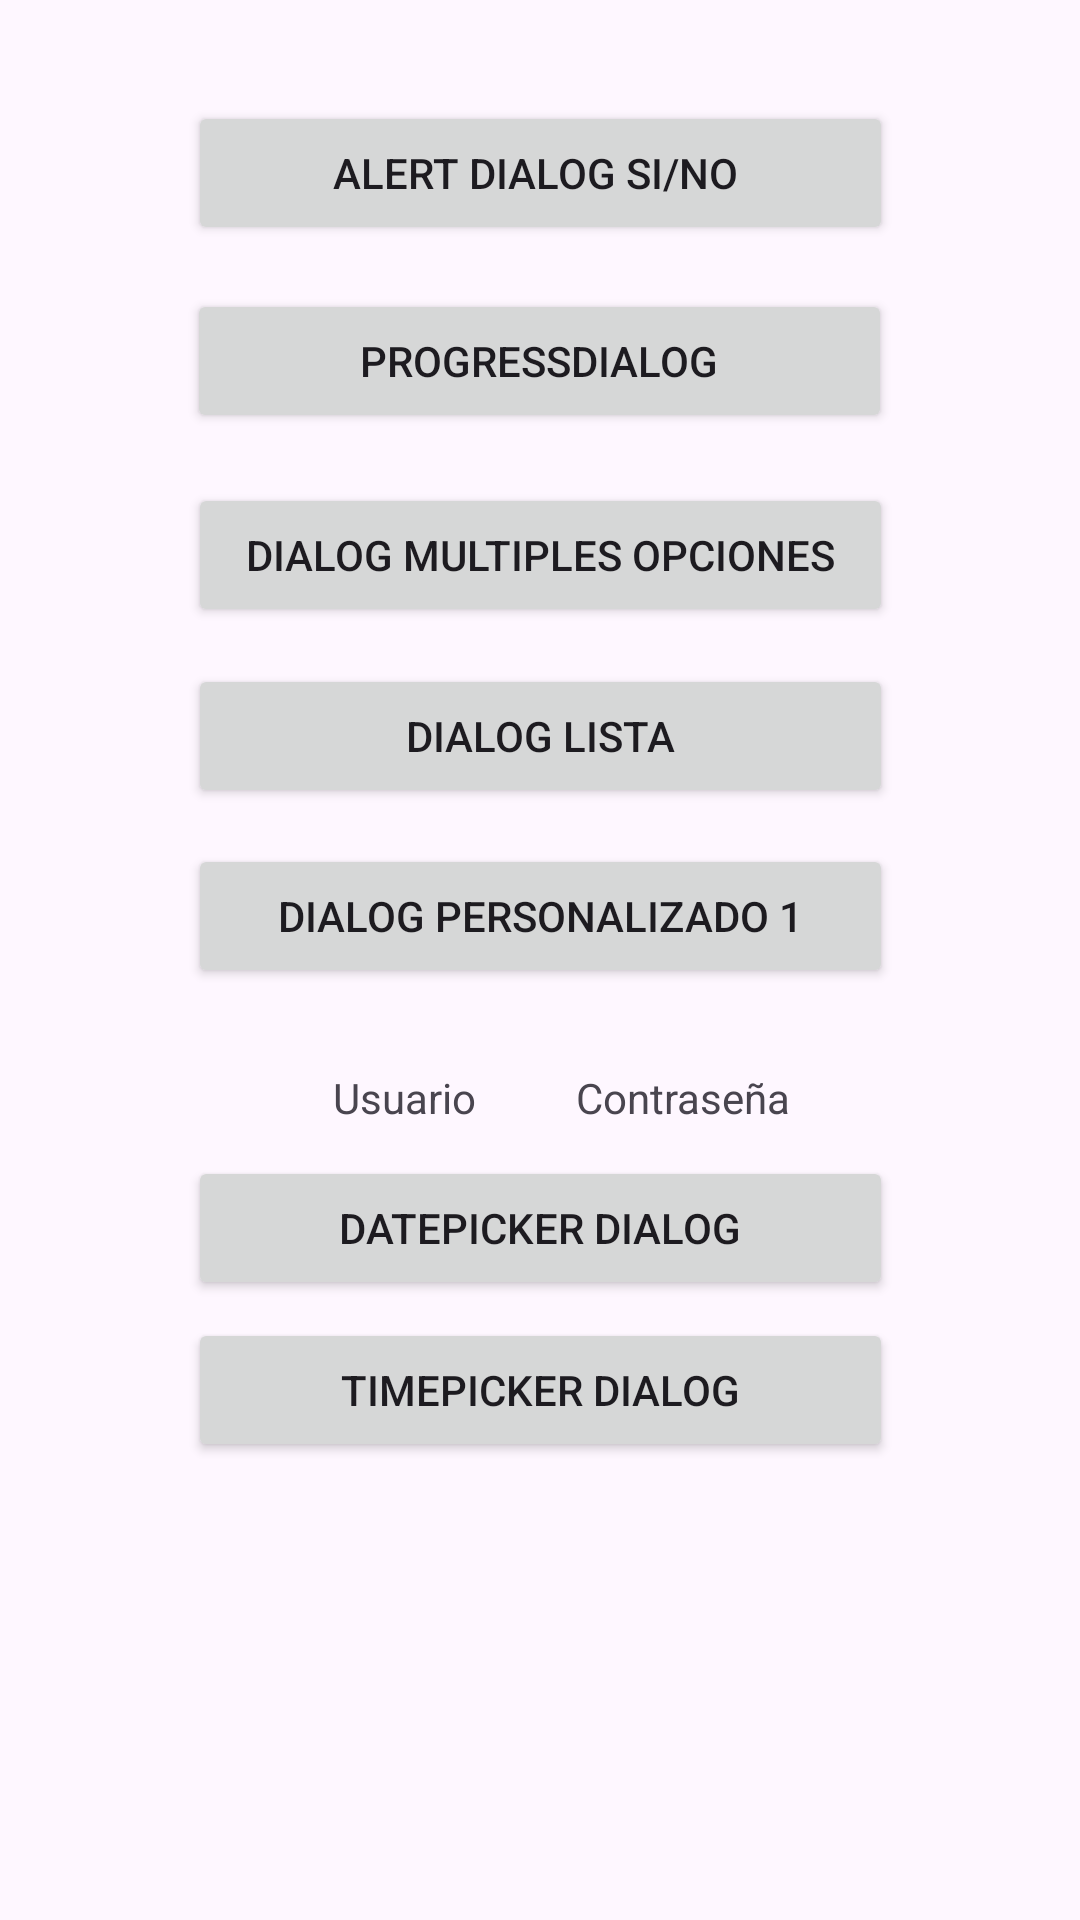

This screen was rendered from an Android layout file. Write that file and the resources it references.
<!-- AndroidManifest.xml: application theme Theme.EjemplosDialogs -->
<!-- res/layout/activity_main.xml -->
<?xml version="1.0" encoding="utf-8"?>
<androidx.constraintlayout.widget.ConstraintLayout xmlns:android="http://schemas.android.com/apk/res/android"
    xmlns:app="http://schemas.android.com/apk/res-auto"
    xmlns:tools="http://schemas.android.com/tools"
    android:layout_width="match_parent"
    android:layout_height="match_parent"
    tools:context=".MainActivity">

    <Button
        android:id="@+id/dialogSi"
        android:layout_width="235dp"
        android:layout_height="wrap_content"
        android:text="Alert dialog si/no "
        app:layout_constraintBottom_toBottomOf="parent"
        app:layout_constraintEnd_toEndOf="parent"
        app:layout_constraintStart_toStartOf="parent"
        app:layout_constraintTop_toTopOf="parent"
        app:layout_constraintVertical_bias="0.057" />

    <Button
        android:id="@+id/pbDialog"
        android:layout_width="235dp"
        android:layout_height="wrap_content"
        android:text="ProgressDialog"
        app:layout_constraintBottom_toBottomOf="parent"
        app:layout_constraintEnd_toEndOf="parent"
        app:layout_constraintHorizontal_bias="0.498"
        app:layout_constraintStart_toStartOf="parent"
        app:layout_constraintTop_toTopOf="parent"
        app:layout_constraintVertical_bias="0.163" />

    <Button
        android:id="@+id/dialogMultiplesOpciones"
        android:layout_width="235dp"
        android:layout_height="wrap_content"
        android:text="Dialog multiples opciones"
        app:layout_constraintBottom_toBottomOf="parent"
        app:layout_constraintEnd_toEndOf="parent"
        app:layout_constraintStart_toStartOf="parent"
        app:layout_constraintTop_toTopOf="parent"
        app:layout_constraintVertical_bias="0.272" />

    <Button
        android:id="@+id/dialogTime"
        android:layout_width="235dp"
        android:layout_height="wrap_content"
        android:text="Timepicker dialog"
        app:layout_constraintBottom_toBottomOf="parent"
        app:layout_constraintEnd_toEndOf="parent"
        app:layout_constraintStart_toStartOf="parent"
        app:layout_constraintTop_toTopOf="parent"
        app:layout_constraintVertical_bias="0.742" />

    <TextView
        android:id="@+id/textViewUsername"
        android:layout_width="wrap_content"
        android:layout_height="wrap_content"
        android:text="Usuario"
        app:layout_constraintBottom_toBottomOf="parent"
        app:layout_constraintEnd_toEndOf="parent"
        app:layout_constraintHorizontal_bias="0.355"
        app:layout_constraintStart_toStartOf="parent"
        app:layout_constraintTop_toTopOf="parent"
        app:layout_constraintVertical_bias="0.574" />

    <Button
        android:id="@+id/dialogCustom"
        android:layout_width="235dp"
        android:layout_height="wrap_content"
        android:text="Dialog personalizado 1"
        app:layout_constraintBottom_toBottomOf="parent"
        app:layout_constraintEnd_toEndOf="parent"
        app:layout_constraintStart_toStartOf="parent"
        app:layout_constraintTop_toTopOf="parent"
        app:layout_constraintVertical_bias="0.475" />

    <TextView
        android:id="@+id/textViewPass"
        android:layout_width="wrap_content"
        android:layout_height="wrap_content"
        android:text="Contraseña"
        app:layout_constraintBottom_toBottomOf="parent"
        app:layout_constraintEnd_toEndOf="parent"
        app:layout_constraintHorizontal_bias="0.666"
        app:layout_constraintStart_toStartOf="parent"
        app:layout_constraintTop_toTopOf="parent"
        app:layout_constraintVertical_bias="0.574" />

    <Button
        android:id="@+id/dialogDate"
        android:layout_width="235dp"
        android:layout_height="wrap_content"
        android:text="Datepicker dialog"
        app:layout_constraintBottom_toBottomOf="parent"
        app:layout_constraintEnd_toEndOf="parent"
        app:layout_constraintStart_toStartOf="parent"
        app:layout_constraintTop_toTopOf="parent"
        app:layout_constraintVertical_bias="0.651" />

    <Button
        android:id="@+id/dialogLista"
        android:layout_width="235dp"
        android:layout_height="wrap_content"
        android:text="Dialog lista"
        app:layout_constraintBottom_toBottomOf="parent"
        app:layout_constraintEnd_toEndOf="parent"
        app:layout_constraintStart_toStartOf="parent"
        app:layout_constraintTop_toTopOf="parent"
        app:layout_constraintVertical_bias="0.374" />

</androidx.constraintlayout.widget.ConstraintLayout>
<!-- resources referenced by this layout -->
<resources>
  <style name="Theme.EjemplosDialogs" parent="Base.Theme.EjemplosDialogs" />
  <style name="Base.Theme.EjemplosDialogs" parent="Theme.Material3.DayNight.NoActionBar">
          
          
      </style>
</resources>
